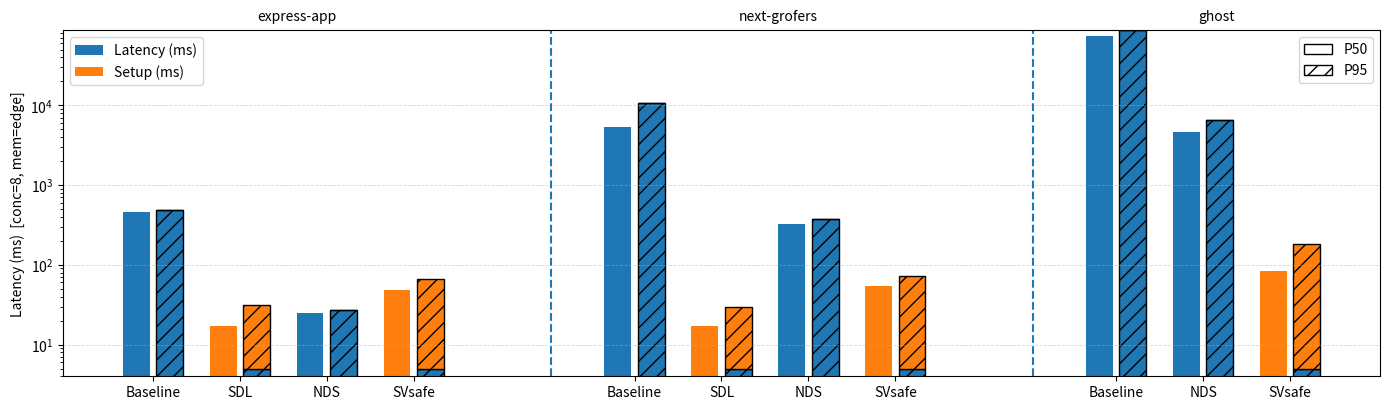

Here is the Python script that generated this plot:
import numpy as np
import matplotlib.pyplot as plt
from matplotlib.patches import Patch

# -----------------------------
# Inline data (conc=8, mem=edge) from your pasted result.csv
# Each item: phase2_ms, setup_ms
# -----------------------------
data = {
    "express-app": {
        "Baseline": {"P50": (462.5, 0.0), "P95": (488.0, 0.0)},
        "SDL":      {"P50": (4.0, 13.0),  "P95": (5.0, 26.0)},
        "NDS":      {"P50": (25.0, 0.0),  "P95": (27.0, 0.0)},
        "SVsafe":   {"P50": (4.0, 44.0),  "P95": (5.0, 61.0)},
    },
    "next-grofers": {
        "Baseline": {"P50": (5305.5, 0.0), "P95": (10799.0, 0.0)},
        "SDL":      {"P50": (4.0, 13.0),   "P95": (5.0, 25.0)},
        "NDS":      {"P50": (321.5, 0.0),  "P95": (374.0, 0.0)},
        "SVsafe":   {"P50": (4.0, 50.0),   "P95": (5.0, 67.0)},
    },
    "ghost": {
        "Baseline": {"P50": (74260.0, 0.0), "P95": (86864.0, 0.0)},
        # no SDL in ghost
        "NDS":      {"P50": (4626.5, 0.0),  "P95": (6522.0, 0.0)},
        "SVsafe":   {"P50": (4.0, 79.5),    "P95": (5.0, 179.0)},
    }
}

workloads = ["express-app", "next-grofers", "ghost"]
method_order = ["Baseline", "SDL", "NDS", "SVsafe"]
DROP_MISSING_METHOD_LABELS = True

# unified colors
PHASE2_COLOR = "#1f77b4"  # blue
SETUP_COLOR  = "#ff7f0e"  # orange

# Layout
bar_w = 0.16
pair_gap = 0.04
method_gap = 0.16
workload_gap = 0.8
hatch_p95 = "//"

fig, ax = plt.subplots(figsize=(14, 4.2))

x = 0.0
xticks, xticklabels = [], []
boundaries = []

for wi, wl in enumerate(workloads):
    methods_here = [m for m in method_order if m in data[wl]] if DROP_MISSING_METHOD_LABELS else method_order
    seg_start = x

    for m in methods_here:
        if m not in data[wl]:
            xticks.append(x + (bar_w + pair_gap) / 2.0)
            xticklabels.append(m)
            x += (2 * bar_w + pair_gap + method_gap)
            continue

        for si, st in enumerate(["P50", "P95"]):
            phase2_ms, setup_ms = data[wl][m][st]
            xpos = x + si * (bar_w + pair_gap)

            is_p95 = (st == "P95")
            hatch = hatch_p95 if is_p95 else None
            edgecolor = "black" if is_p95 else None

            # bottom: phase-2
            ax.bar(
                xpos, phase2_ms, width=bar_w,
                color=PHASE2_COLOR,
                hatch=hatch, edgecolor=edgecolor
            )
            # top: setup
            ax.bar(
                xpos, setup_ms, width=bar_w, bottom=phase2_ms,
                color=SETUP_COLOR,
                hatch=hatch, edgecolor=edgecolor
            )

        xticks.append(x + (bar_w + pair_gap) / 2.0)
        xticklabels.append(m)

        x += (2 * bar_w + pair_gap + method_gap)

    seg_end = x - method_gap
    ax.text((seg_start + seg_end) / 2.0, 1.02, wl,
            transform=ax.get_xaxis_transform(), ha="center", va="bottom")

    if wi != len(workloads) - 1:
        boundaries.append(x + workload_gap / 2.0)
    x += workload_gap

# workload separators
for bx in boundaries:
    ax.axvline(bx, linestyle="--", linewidth=1.5)

ax.set_xticks(xticks)
ax.set_xticklabels(xticklabels)
ax.set_ylabel("Latency (ms)  [conc=8, mem=edge]")

# no title
ax.set_yscale("log")
ax.grid(axis="y", linestyle="--", linewidth=0.6, alpha=0.5)

# legends
leg1 = ax.legend(handles=[
        Patch(facecolor=PHASE2_COLOR, label="Latency (ms)"),
        Patch(facecolor=SETUP_COLOR,  label="Setup (ms)")
    ],
    loc="upper left", frameon=True
)
ax.add_artist(leg1)

ax.legend(handles=[
        Patch(facecolor="white", edgecolor="black", label="P50"),
        Patch(facecolor="white", edgecolor="black", hatch=hatch_p95, label="P95"),
    ],
    loc="upper right", frameon=True
)

plt.tight_layout()
out = "latency_stacked_conc8_edge_unified.png"
plt.savefig(out, dpi=200)
print(f"Saved: {out}")
plt.show()
